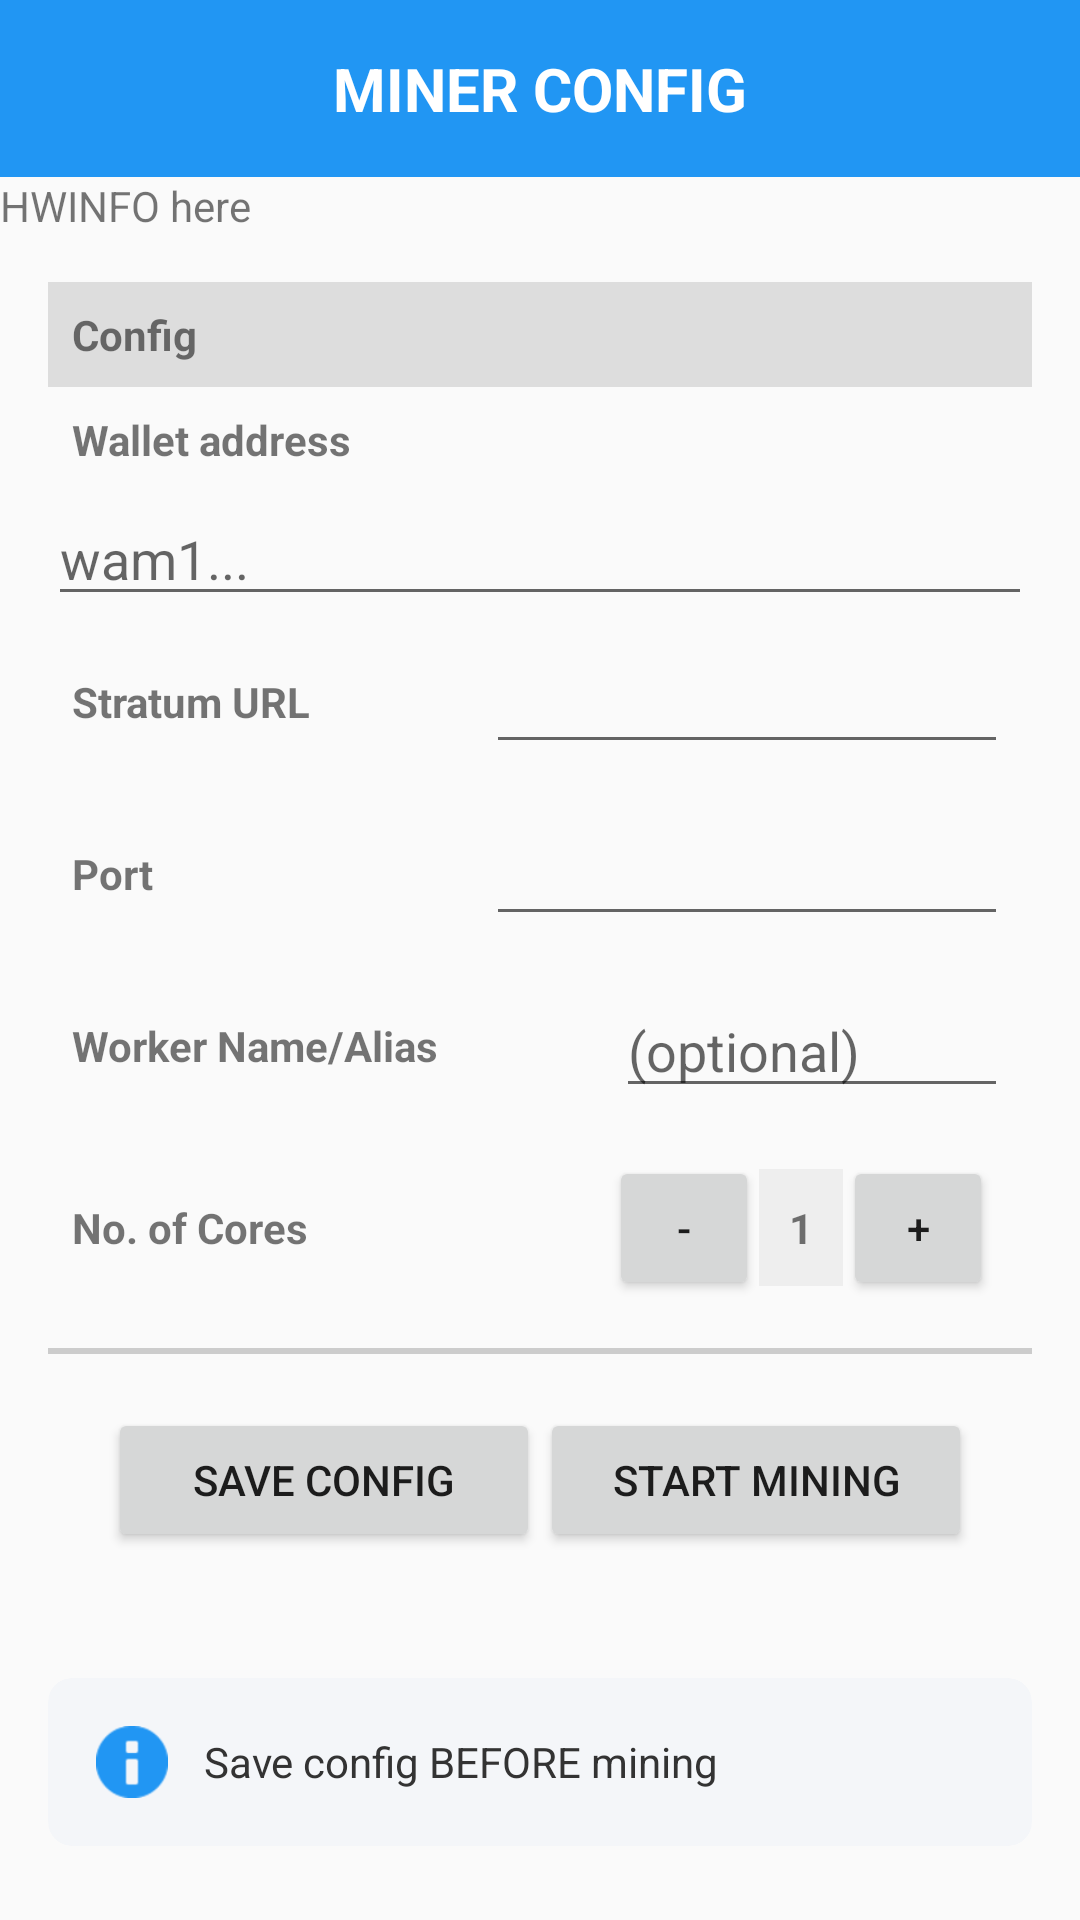

Write the Android layout XML for this screen, with the resource values it uses.
<!-- AndroidManifest.xml: application theme Theme.WAMMiner -->
<!-- res/layout/activity_config.xml -->
<?xml version="1.0" encoding="utf-8"?>
<LinearLayout xmlns:android="http://schemas.android.com/apk/res/android"
    xmlns:app="http://schemas.android.com/apk/res-auto"
    xmlns:tools="http://schemas.android.com/tools"
    android:layout_width="match_parent"
    android:layout_height="match_parent"
    android:orientation="vertical">
    
    
    
    <TextView
        android:id="@+id/topBarTitle"
        android:layout_width="match_parent"
        android:layout_height="wrap_content"
        android:background="#2196F3"
        android:gravity="center"
        android:padding="16dp"
        android:text="@string/config_title_text"
        android:textColor="#FFFFFF"
        android:textSize="20sp"
        android:textStyle="bold" />

    <TextView
        android:id="@+id/config_hwinfo"
        android:layout_width="wrap_content"
        android:layout_height="wrap_content"
        android:text="@string/config_hwinfo_text" />

    <TableLayout xmlns:tools="http://android.com"
        android:id="@+id/form"
        android:layout_width="match_parent"
        android:layout_height="wrap_content"
        android:padding="16dp"
        tools:context=".ConfigActivity">


        
        <TableRow
            android:background="#DDDDDD"
            android:gravity="center_vertical"
            android:padding="8dp">

            <TextView
                android:text="@string/config_text"
                android:textStyle="bold" />
        </TableRow>

        <TableRow
            android:gravity="center_vertical"
            android:padding="8dp">

            <TextView
                android:paddingEnd="16dp"
                android:text="@string/config_wallet_address_text"
                android:textStyle="bold" />
        </TableRow>


        <LinearLayout
            android:layout_width="match_parent"
            android:layout_height="wrap_content"
            android:orientation="vertical">

            <EditText
                android:id="@+id/input_address"
                android:layout_width="match_parent"
                android:layout_height="wrap_content"
                android:hint="@string/config_address_hint_text"
                android:importantForAutofill="no"
                android:inputType="textMultiLine"
                android:scrollHorizontally="false" />

            <TextView
                android:id="@+id/error_address"
                android:layout_width="match_parent"
                android:layout_height="wrap_content"
                android:paddingStart="4dp"
                android:text=""
                android:textColor="#FF2C2C"
                android:textSize="12sp"
                android:visibility="gone" />
        </LinearLayout>

        
        <TableRow
            android:gravity="center_vertical"
            android:padding="8dp">


            <TextView
                android:layout_width="0dp"
                android:layout_height="wrap_content"
                android:ellipsize="end"
                android:maxLines="1"
                android:paddingEnd="16dp"
                android:text="@string/config_stratum_url_text"
                android:textStyle="bold" />

            <LinearLayout
                android:layout_width="0dp"
                android:layout_height="wrap_content"
                android:layout_weight="2"
                android:orientation="vertical">

                <EditText
                    android:id="@+id/input_stratum"
                    android:layout_width="match_parent"
                    android:layout_height="wrap_content"
                    android:dropDownWidth="wrap_content" />

                <TextView
                    android:id="@+id/error_stratum"
                    android:layout_width="match_parent"
                    android:layout_height="wrap_content"
                    android:paddingStart="4dp"
                    android:textColor="#FF2C2C"
                    android:textSize="12sp"
                    android:visibility="gone" />
            </LinearLayout>
        </TableRow>

        <TableRow
            android:gravity="center_vertical"
            android:padding="8dp">

            <TextView
                android:layout_width="0dp"
                android:layout_height="wrap_content"
                android:paddingEnd="16dp"
                android:text="@string/config_port_text"
                android:textStyle="bold" />

            <LinearLayout
                android:layout_width="0dp"
                android:layout_height="wrap_content"
                android:layout_weight="2"
                android:orientation="vertical">

                <EditText
                    android:id="@+id/input_port"
                    android:layout_width="match_parent"
                    android:layout_height="wrap_content"
                    android:inputType="number" />

                <TextView
                    android:id="@+id/error_port"
                    android:layout_width="match_parent"
                    android:layout_height="wrap_content"
                    android:paddingStart="4dp"
                    android:textColor="#FF2C2C"
                    android:textSize="12sp"
                    android:visibility="gone" />
            </LinearLayout>
        </TableRow>


        <TableRow
            android:gravity="center_vertical"
            android:padding="8dp">

            <TextView
                android:layout_weight="1"
                android:paddingEnd="16dp"
                android:text="@string/config_worker_name_text"
                android:textStyle="bold" />

            <LinearLayout
                android:layout_width="0dp"
                android:layout_height="wrap_content"
                android:layout_weight="3"
                android:orientation="vertical"
                >

                <EditText
                    android:id="@+id/input_worker"
                    android:layout_width="match_parent"
                    android:layout_height="wrap_content"
                    android:hint="@string/config_worker_name_hint_text"
                    android:inputType="text" />

                <TextView
                    android:id="@+id/error_worker"
                    android:layout_width="match_parent"
                    android:layout_height="wrap_content"
                    android:paddingStart="4dp"
                    android:textColor="#FF2C2C"
                    android:textSize="12sp"
                    android:visibility="gone" />
            </LinearLayout>
        </TableRow>

        <TableRow
            android:gravity="center_vertical"
            android:padding="8dp">

            <TextView
                android:layout_weight="1"
                android:paddingEnd="16dp"
                android:text="@string/config_cores_text"
                android:textStyle="bold"
                />

            <LinearLayout
                android:layout_width="10dp"
                android:layout_weight="3"
                android:gravity="fill_horizontal"
                android:orientation="horizontal">

                <Button
                    android:id="@+id/coreminus"
                    android:layout_width="50dp"
                    android:layout_height="wrap_content"
                    android:text="-" />

                
                <TextView
                    android:id="@+id/input_cores"
                    android:layout_width="wrap_content"
                    android:layout_height="wrap_content"
                    android:background="#EEEEEE"
                    android:padding="10dp"
                    android:text="1"
                    android:textStyle="bold" />

                
                <Button
                    android:id="@+id/coreplus"
                    android:layout_width="50dp"
                    android:layout_height="wrap_content"
                    android:text="+" />

            </LinearLayout>
        </TableRow>

        
        <View
            android:layout_height="2dp"
            android:layout_marginVertical="8dp"
            android:background="#CCCCCC" />

        
        <TableRow
            android:layout_width="match_parent"
            android:layout_height="wrap_content"
            android:gravity="center_vertical"
            android:padding="10dp">

            <Button
                android:id="@+id/saveConfigBtn"
                android:layout_width="0dp"
                android:layout_height="wrap_content"
                android:layout_marginStart="10dp"
                android:layout_weight="1"
                android:text="@string/config_save_config_text"
                android:textAlignment="center" />

            <Button
                android:id="@+id/startnativemining"
                android:layout_width="0dp"
                android:layout_height="wrap_content"
                android:layout_marginEnd="10dp"
                android:layout_weight="1"
                android:text="@string/config_start_mining_text"
                android:textAlignment="center" />
        </TableRow>
    </TableLayout>

    <androidx.cardview.widget.CardView
        android:layout_width="match_parent"
        android:layout_height="wrap_content"
        android:layout_margin="16dp"
        app:cardBackgroundColor="#F4F6F9"
        app:cardCornerRadius="8dp"
        app:cardElevation="0dp">

        <LinearLayout
            android:layout_width="match_parent"
            android:layout_height="wrap_content"
            android:gravity="center_vertical"
            android:orientation="horizontal"
            android:padding="16dp">

            <ImageView
                android:layout_width="24dp"
                android:layout_height="24dp"
                android:contentDescription="@string/config_info_icon_text"
                android:src="@android:drawable/ic_dialog_info"
                app:tint="#2196F3" />

            <TextView
                android:id="@+id/infoTextView"
                android:layout_width="0dp"
                android:layout_height="wrap_content"
                android:layout_marginStart="12dp"
                android:layout_weight="1"
                android:text="@string/config_save_info_text"
                android:textColor="#333333"
                android:textSize="14sp" />
        </LinearLayout>
    </androidx.cardview.widget.CardView>
</LinearLayout>
<!-- resources referenced by this layout -->
<resources>
  <string name="config_address_hint_text">wam1...</string>
  <string name="config_cores_text">No. of Cores</string>
  <string name="config_hwinfo_text">HWINFO here</string>
  <string name="config_info_icon_text">Info Icon</string>
  <string name="config_port_text">Port</string>
  <string name="config_save_config_text">Save Config</string>
  <string name="config_save_info_text">Save config BEFORE mining</string>
  <string name="config_start_mining_text">Start Mining</string>
  <string name="config_stratum_url_text">Stratum URL</string>
  <string name="config_text">Config</string>
  <string name="config_title_text">MINER CONFIG</string>
  <string name="config_wallet_address_text">Wallet address</string>
  <string name="config_worker_name_hint_text">(optional)</string>
  <string name="config_worker_name_text">Worker Name/Alias</string>
  <style name="Theme.WAMMiner" parent="Base.Theme.WAMMiner" />
  <style name="Base.Theme.WAMMiner" parent="Theme.AppCompat.Light.NoActionBar">
          
          <item name="colorPrimary">@color/purple_500</item>
          <item name="colorPrimaryDark">@color/purple_700</item>
          <item name="colorAccent">@color/teal_200</item>
      </style>
  <color name="purple_500">#FF6200EE</color>
  <color name="purple_700">#FF3700B3</color>
  <color name="teal_200">#FF03DAC5</color>
</resources>
